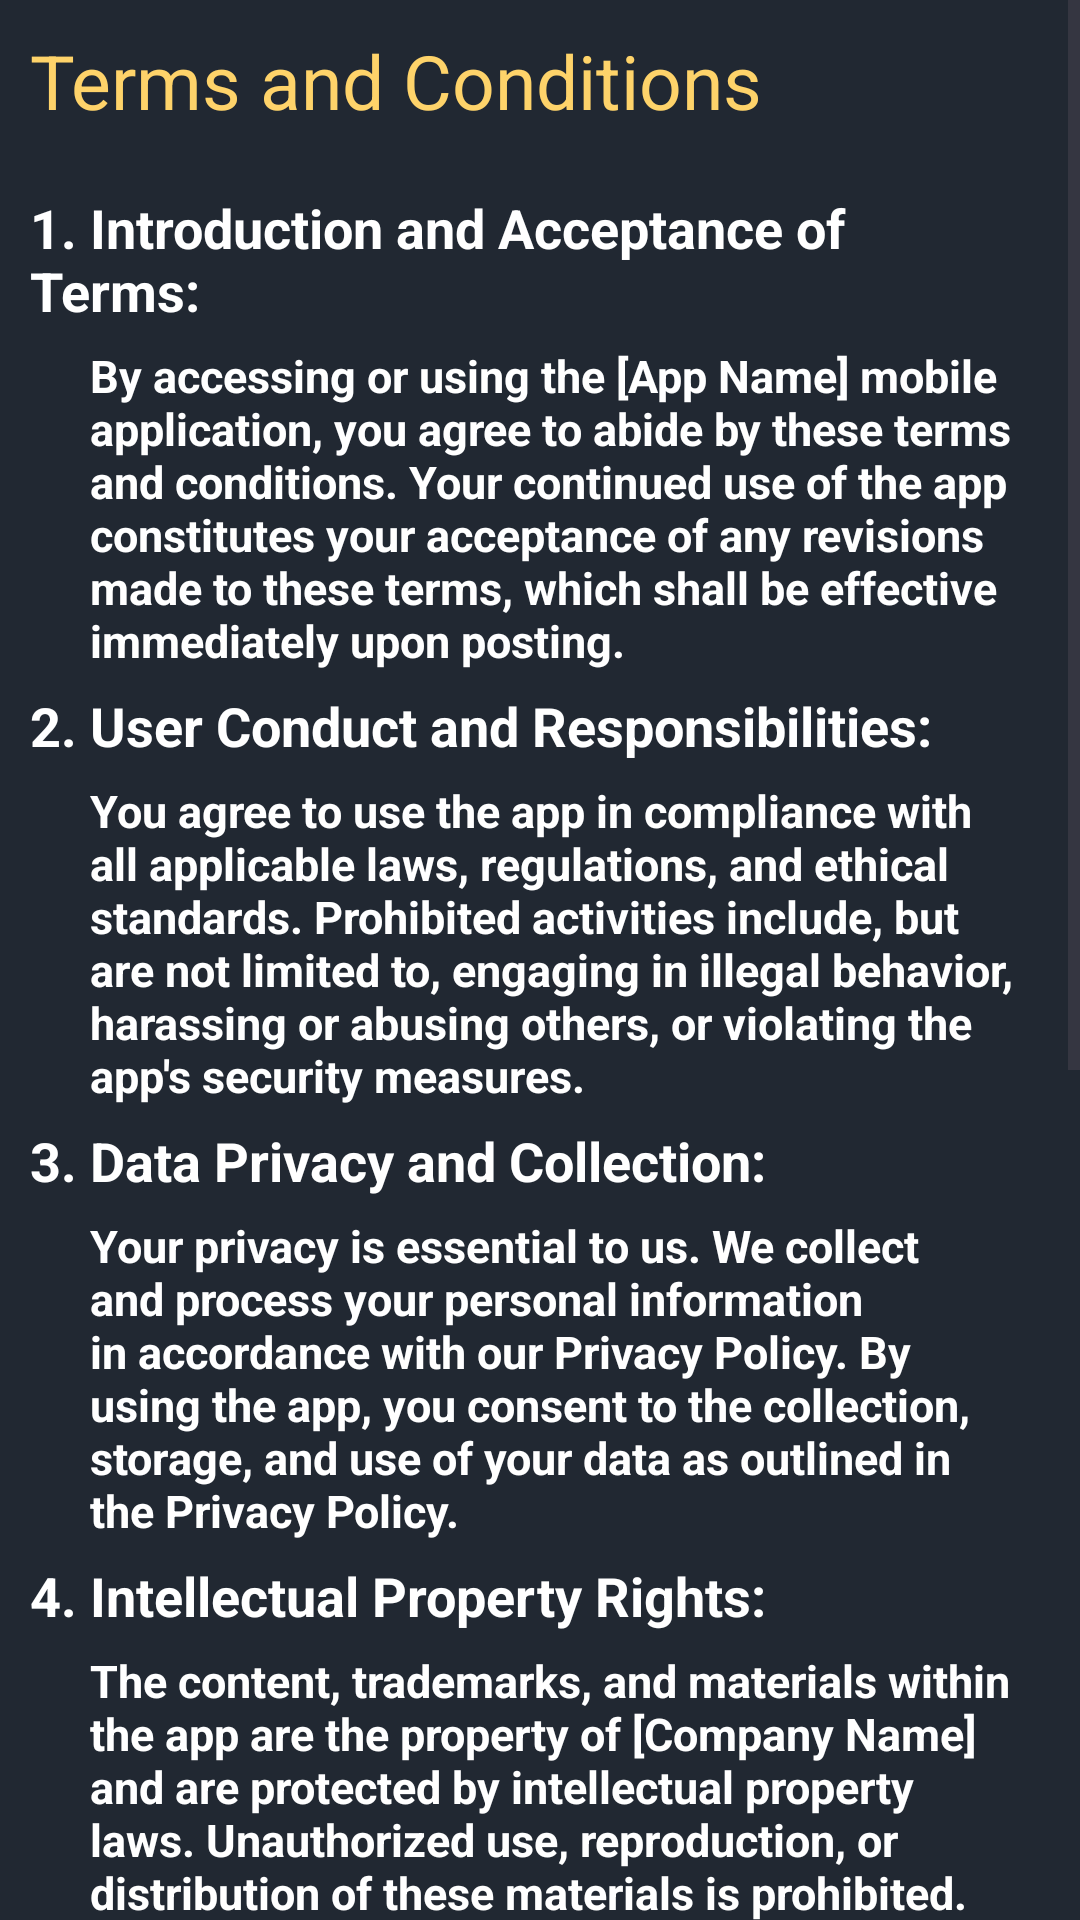

Reconstruct the res/layout file that produces this screen, plus the resources it refers to.
<!-- AndroidManifest.xml: application theme Base.Theme.Texter -->
<!-- res/layout/termsandcondition.xml -->
<?xml version="1.0" encoding="utf-8"?>
<ScrollView
    xmlns:android="http://schemas.android.com/apk/res/android"
    xmlns:app="http://schemas.android.com/apk/res-auto"
    xmlns:tools="http://schemas.android.com/tools"
    android:layout_width="match_parent"
    android:layout_height="match_parent">
    <LinearLayout
        android:layout_width="match_parent"
        android:orientation="vertical"
        android:padding="10dp"
        android:layout_height="match_parent">
        <TextView
            android:layout_width="match_parent"
            android:layout_height="wrap_content"
            android:id="@+id/title"
            android:textSize="25dp"
            android:text="Terms and Conditions"
            android:textAlignment="textStart"
            android:layout_marginBottom="20dp"
            android:textColor="@color/golden"/>
        <TextView
            android:layout_width="match_parent"
            android:layout_height="wrap_content"
            android:layout_marginRight="10dp"
            android:layout_marginBottom="6dp"
            android:textSize="18sp"
            android:textStyle="bold"
            android:textColor="@color/white"
            android:text="1. Introduction and Acceptance of Terms:"/>
        <TextView
            android:layout_width="match_parent"
            android:layout_height="wrap_content"
            android:layout_marginLeft="20dp"
            android:layout_marginRight="10dp"
            android:textSize="15sp"
            android:layout_marginBottom="6dp"
            android:textStyle="bold"
            android:textColor="@color/white"
            android:text="By accessing or using the [App Name] mobile application, you agree to abide by these terms and conditions. Your continued use of the app constitutes your acceptance of any revisions made to these terms, which shall be effective immediately upon posting."/>
        <TextView
            android:layout_width="match_parent"
            android:layout_height="wrap_content"
            android:layout_marginRight="10dp"
            android:layout_marginBottom="6dp"
            android:textSize="18sp"
            android:textStyle="bold"
            android:textColor="@color/white"
            android:text="2. User Conduct and Responsibilities:"/>
        <TextView
            android:layout_width="match_parent"
            android:layout_height="wrap_content"
            android:layout_marginLeft="20dp"
            android:layout_marginRight="10dp"
            android:textSize="15sp"
            android:layout_marginBottom="6dp"
            android:textStyle="bold"
            android:textColor="@color/white"
            android:text="You agree to use the app in compliance with all applicable laws, regulations, and ethical standards. Prohibited activities include, but are not limited to, engaging in illegal behavior, harassing or abusing others, or violating the app's security measures."/>
        <TextView
            android:layout_width="match_parent"
            android:layout_height="wrap_content"
            android:layout_marginRight="10dp"
            android:layout_marginBottom="6dp"
            android:textSize="18sp"
            android:textStyle="bold"
            android:textColor="@color/white"
            android:text="3. Data Privacy and Collection:"/>
        <TextView
            android:layout_width="match_parent"
            android:layout_height="wrap_content"
            android:layout_marginLeft="20dp"
            android:layout_marginRight="10dp"
            android:textSize="15sp"
            android:layout_marginBottom="6dp"
            android:textStyle="bold"
            android:textColor="@color/white"
            android:text="Your privacy is essential to us. We collect and process your personal information in accordance with our Privacy Policy. By using the app, you consent to the collection, storage, and use of your data as outlined in the Privacy Policy."
            />
        <TextView
            android:layout_width="match_parent"
            android:layout_height="wrap_content"
            android:layout_marginRight="10dp"
            android:layout_marginBottom="6dp"
            android:textSize="18sp"
            android:textStyle="bold"
            android:textColor="@color/white"
            android:text="4. Intellectual Property Rights:"/>
        <TextView
            android:layout_width="match_parent"
            android:layout_height="wrap_content"
            android:layout_marginLeft="20dp"
            android:layout_marginRight="10dp"
            android:textSize="15sp"
            android:layout_marginBottom="6dp"
            android:textStyle="bold"
            android:textColor="@color/white"
            android:text="The content, trademarks, and materials within the app are the property of [Company Name] and are protected by intellectual property laws. Unauthorized use, reproduction, or distribution of these materials is prohibited."
            />
        <TextView
            android:layout_width="match_parent"
            android:layout_height="wrap_content"
            android:layout_marginRight="10dp"
            android:layout_marginBottom="6dp"
            android:textSize="18sp"
            android:textStyle="bold"
            android:textColor="@color/white"
            android:text="5. Limitation of Liability and Disclaimer:"/>
        <TextView
            android:layout_width="match_parent"
            android:layout_height="wrap_content"
            android:layout_marginLeft="20dp"
            android:layout_marginRight="10dp"
            android:textSize="15sp"
            android:layout_marginBottom="6dp"
            android:textStyle="bold"
            android:textColor="@color/white"
            android:text="The app is provided on an /as is\ basis, and we make no warranties, expressed or implied, regarding its accuracy, reliability, or suitability for a specific purpose. We shall not be liable for any damages resulting from the use or inability to use the app."
            />
        <TextView
            android:layout_width="match_parent"
            android:layout_height="wrap_content"
            android:layout_marginRight="10dp"
            android:layout_marginBottom="6dp"
            android:textSize="18sp"
            android:textStyle="bold"
            android:textColor="@color/white"
            android:text="6. Termination and Modifications:"/>
        <TextView
            android:layout_width="match_parent"
            android:layout_height="wrap_content"
            android:layout_marginLeft="20dp"
            android:layout_marginRight="10dp"
            android:textSize="15sp"
            android:layout_marginBottom="6dp"
            android:textStyle="bold"
            android:textColor="@color/white"
            android:text="We reserve the right to terminate or suspend access to the app for any reason without prior notice. Additionally, we may modify or update these terms at our discretion, with notification to users about significant changes."
            />
        <TextView
            android:layout_width="match_parent"
            android:layout_height="wrap_content"
            android:layout_marginRight="10dp"
            android:layout_marginBottom="6dp"
            android:textSize="18sp"
            android:textStyle="bold"
            android:textColor="@color/white"
            android:text="7. Governing Law and Jurisdiction:"/>
        <TextView
            android:layout_width="match_parent"
            android:layout_height="wrap_content"
            android:layout_marginLeft="20dp"
            android:layout_marginRight="10dp"
            android:textSize="15sp"
            android:layout_marginBottom="6dp"
            android:textStyle="bold"
            android:textColor="@color/white"
            android:text="These terms shall be governed by and construed in accordance with the laws of [Jurisdiction]. Any dispute arising from these terms shall be resolved exclusively in the courts of [Jurisdiction]."
            />
        <TextView
            android:layout_width="match_parent"
            android:layout_height="wrap_content"
            android:layout_marginRight="10dp"
            android:layout_marginBottom="6dp"
            android:textSize="18sp"
            android:textStyle="bold"
            android:textColor="@color/white"
            android:text="8. Contact Information and Support:"/>
        <TextView
            android:layout_width="match_parent"
            android:layout_height="wrap_content"
            android:layout_marginLeft="20dp"
            android:layout_marginRight="10dp"
            android:textSize="15sp"
            android:layout_marginBottom="6dp"
            android:textStyle="bold"
            android:textColor="@color/white"
            android:text="For inquiries, questions, or assistance regarding these terms or the app, please contact us at [Contact Information]."
            />
    </LinearLayout>
</ScrollView>
<!-- resources referenced by this layout -->
<resources>
  <color name="golden">#FED36A</color>
  <color name="white">#FFFFFFFF</color>
  <style name="Base.Theme.Texter" parent="Theme.Material3.DayNight.NoActionBar">
          <item name="colorPrimary">@color/backgroundColor</item>
          <item name="android:statusBarColor">@color/backgroundColor</item>
          <item name="android:windowBackground">@color/backgroundColor</item>
          <item name="android:windowAnimationStyle">@style/CustomActivityAnimation</item>
          <item name="colorAccent">@color/white</item>
          <item name="android:textColorPrimary">@color/white</item>
      </style>
  <color name="backgroundColor">#212832</color>
  <style name="CustomActivityAnimation" parent="@android:style/Animation.Activity">
          <item name="android:activityOpenEnterAnimation">@anim/slide_in_right</item>
          <item name="android:activityOpenExitAnimation">@anim/slide_out_left</item>
          <item name="android:activityCloseEnterAnimation">@anim/slide_in_left</item>
          <item name="android:activityCloseExitAnimation">@anim/slide_out_right</item>
      </style>
</resources>
